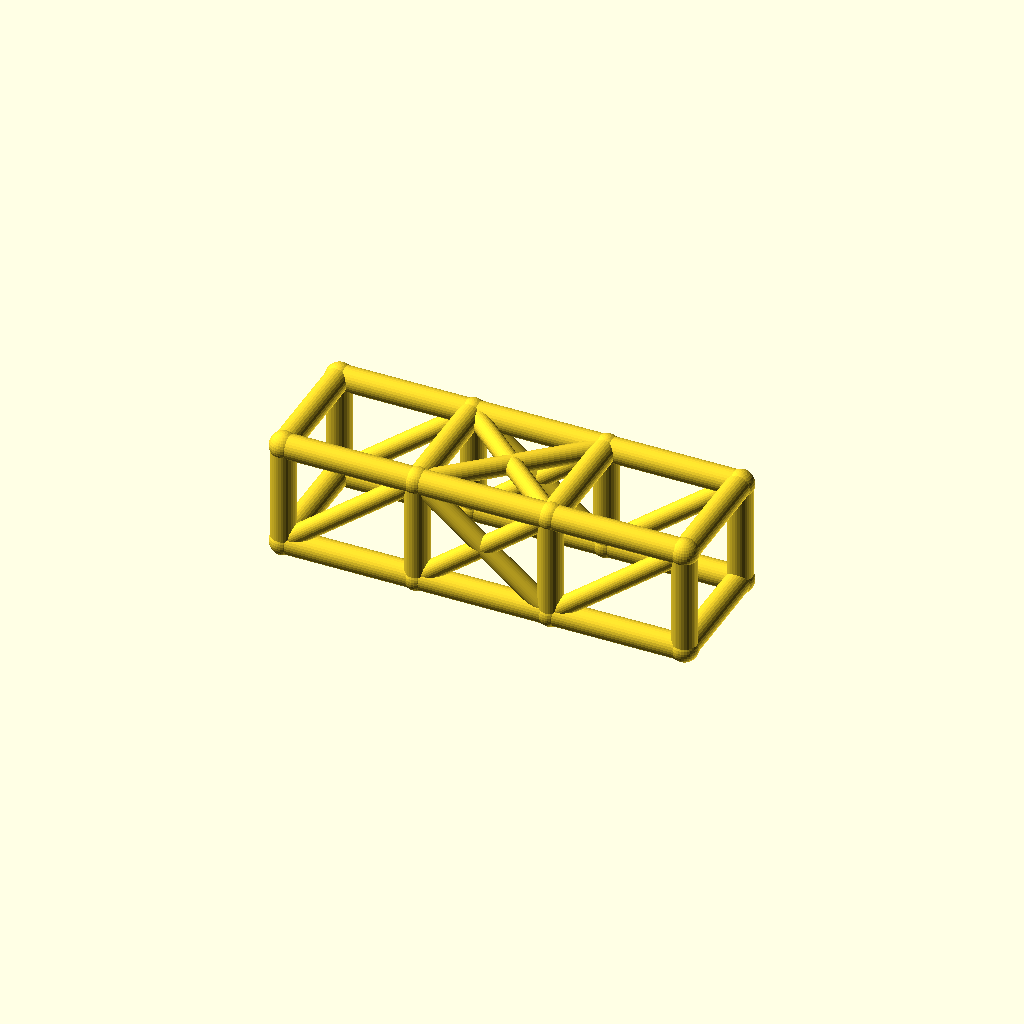
Cell 1: rendered with the file's own defaults.
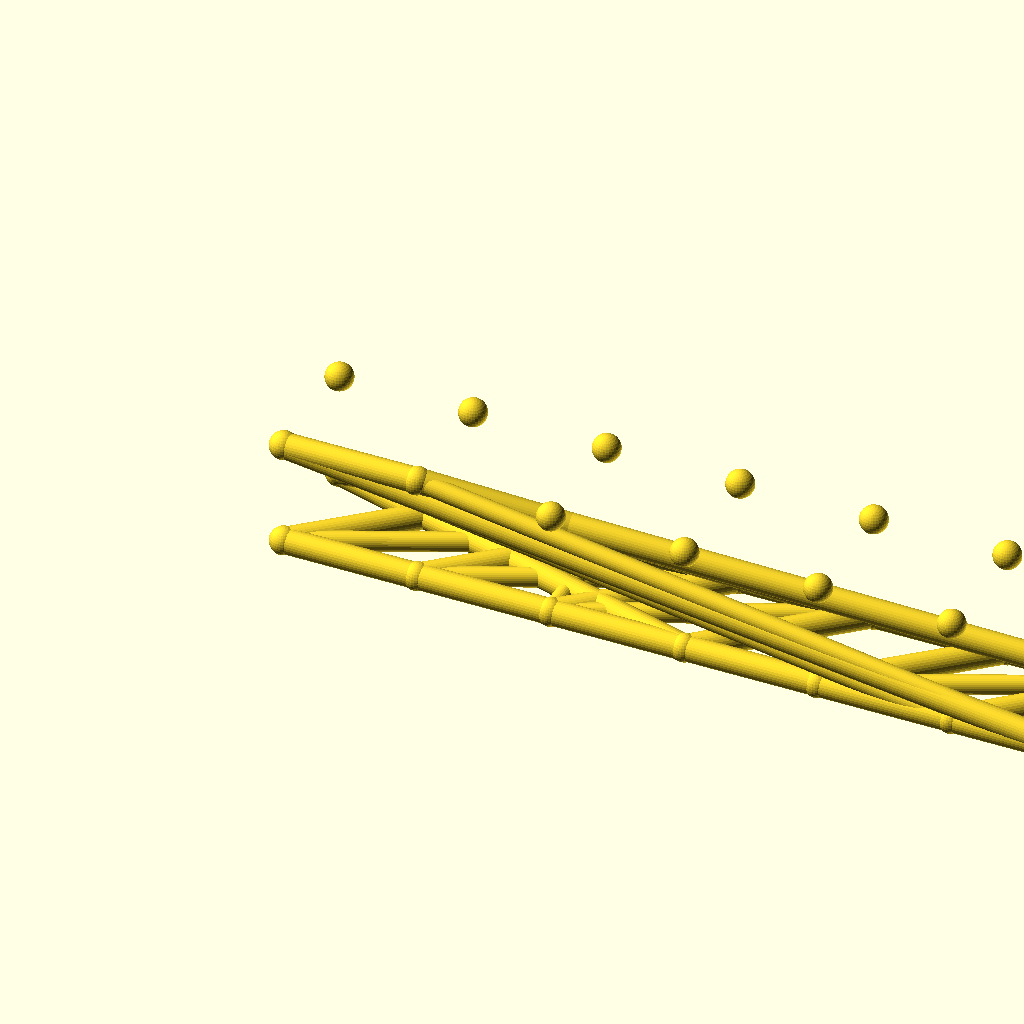
Cell 2: the same model with bays = 6.
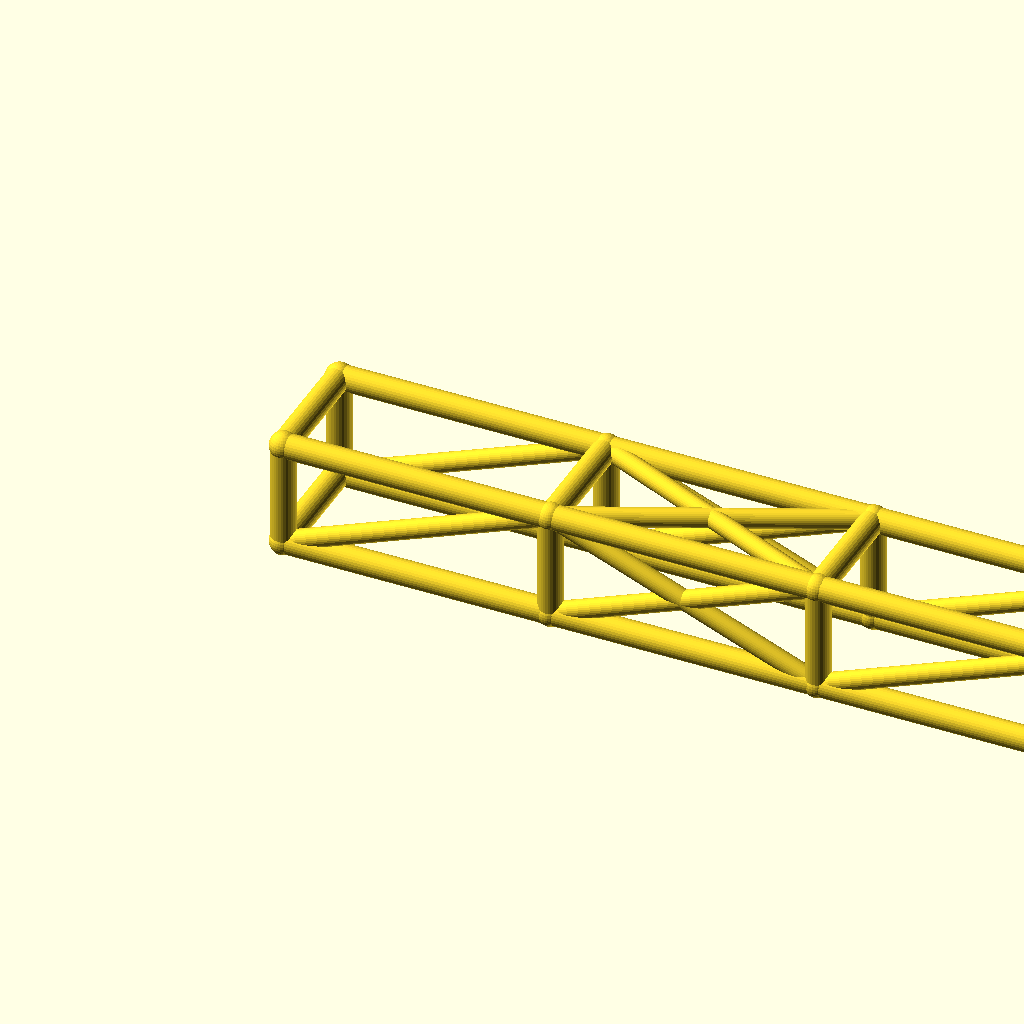
Cell 3: the same model with bay_l = 76.
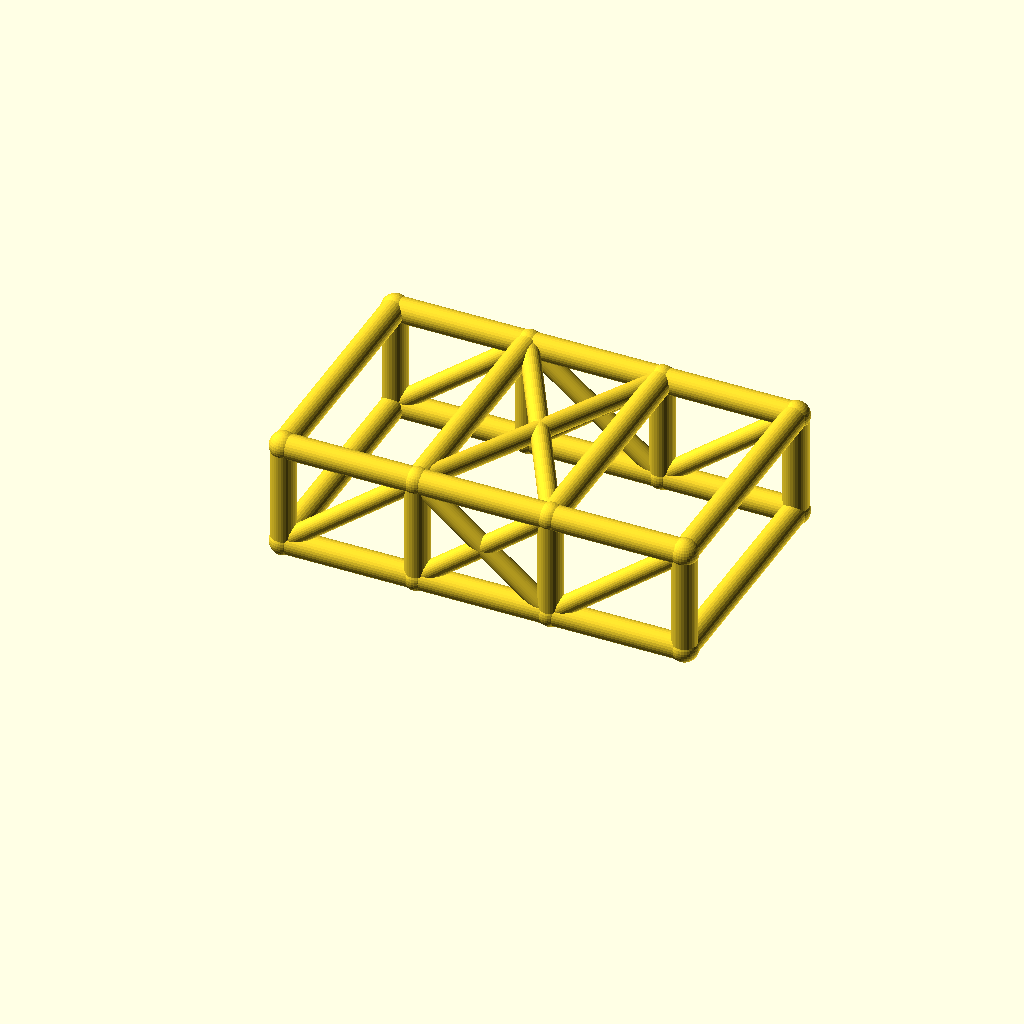
Cell 4: the same model with cage_w = 68.
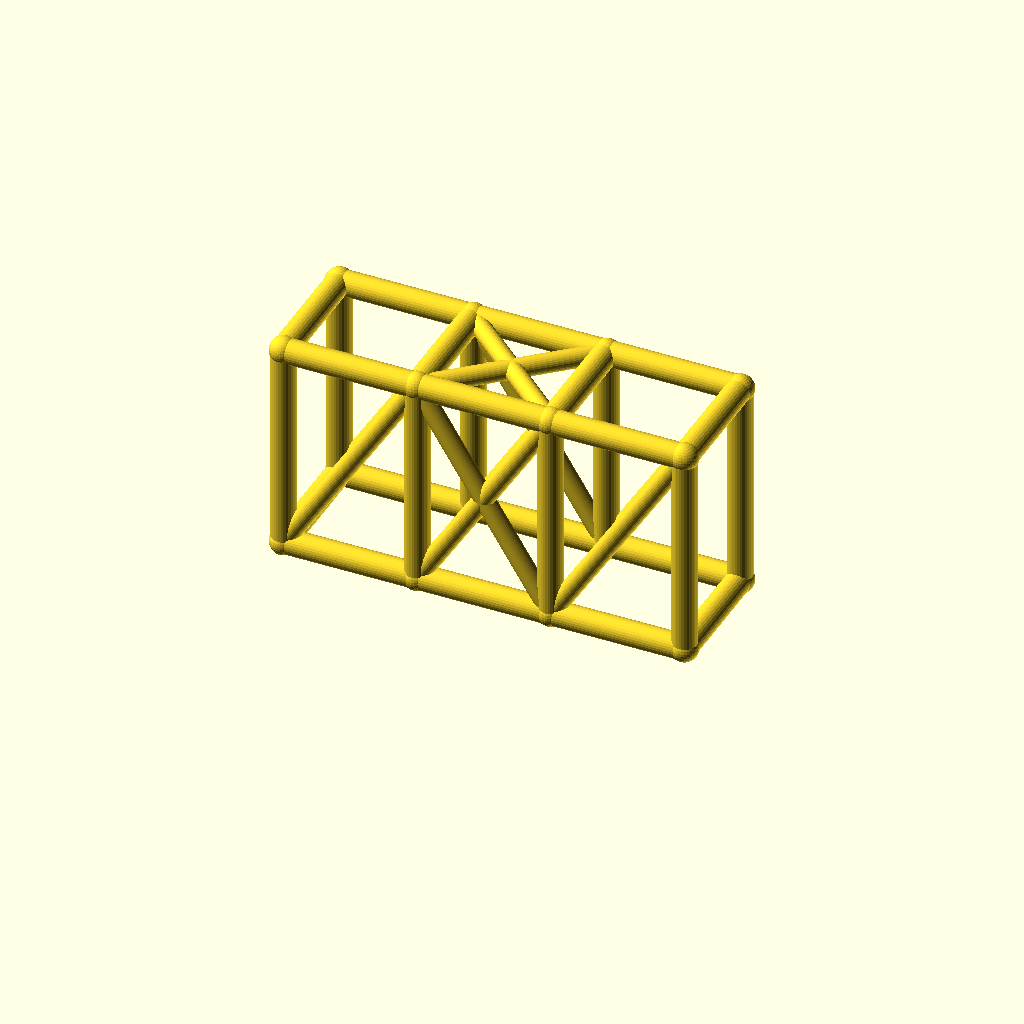
Cell 5 — cage_h set to 60, the other parameters unchanged.
All cells are drawn from one camera (rotation 55°, 0°, 25°, orthographic, colour scheme Cornfield), so only the parameter changes between them.
The OpenSCAD source (optional_data/data/wire2/rollcages/scene_0069.scad):
$fn = 32;

// ----------------------------------------------------------------------
// Roll cage: 3 bays x 2 sections, bays 38 mm, 34 x 30 mm section
// ----------------------------------------------------------------------

// --- parameters (mm) ---
bays = 3;                 // number of bays along X
sections = 2;             // levels of the cage
bay_l = 38;               // bay length, X
cage_w = 34;              // cage width, Y
cage_h = 30;              // cage height, Z
rail_r = 3.5;             // rail and hoop radius
diag_r = 2.7;             // diagonal brace radius
joint_r = 3.9;            // joint ball radius

bbox_x = bays * bay_l + 2 * joint_r;  // overall X, joints included
bbox_y = cage_w + 2 * joint_r;  // overall Y, joints included
bbox_z = cage_h + 2 * joint_r;  // overall Z, joints included
rail_d = 2 * rail_r;  // rail stock diameter
diag_d = 2 * diag_r;  // diagonal stock diameter
joint_d = 2 * joint_r;  // joint ball diameter
cage_l = bays * bay_l;  // overall cage length
nodes = [for (lvl = [0, 1], side = [0, 1], st = [0 : bays]) [st * bay_l, side * cage_w, lvl * cage_h]];

module member(a, b, r) {
  /* round stock from joint a to joint b, ends buried in the joint balls */
  d = b - a;
  length = norm(d);
  translate(a) rotate([0, acos(d[2] / length), atan2(d[1], d[0])])
    cylinder(h = length, r = r);
}

module joint(p, r) {
  /* ball at the joint centre, fatter than every member meeting there */
  translate(p) sphere(r = r);
}

/* members - each call is one graph edge */
member(nodes[0], nodes[1], rail_r);
member(nodes[1], nodes[2], rail_r);
member(nodes[2], nodes[3], rail_r);
member(nodes[4], nodes[5], rail_r);
member(nodes[5], nodes[6], rail_r);
member(nodes[6], nodes[7], rail_r);
member(nodes[8], nodes[9], rail_r);
member(nodes[9], nodes[10], rail_r);
member(nodes[10], nodes[11], rail_r);
member(nodes[12], nodes[13], rail_r);
member(nodes[13], nodes[14], rail_r);
member(nodes[14], nodes[15], rail_r);
member(nodes[0], nodes[8], rail_r);
member(nodes[1], nodes[9], rail_r);
member(nodes[2], nodes[10], rail_r);
member(nodes[3], nodes[11], rail_r);
member(nodes[4], nodes[12], rail_r);
member(nodes[5], nodes[13], rail_r);
member(nodes[6], nodes[14], rail_r);
member(nodes[7], nodes[15], rail_r);
member(nodes[8], nodes[12], rail_r);
member(nodes[9], nodes[13], rail_r);
member(nodes[10], nodes[14], rail_r);
member(nodes[11], nodes[15], rail_r);
member(nodes[0], nodes[4], rail_r);
member(nodes[3], nodes[7], rail_r);
member(nodes[0], nodes[9], diag_r);
member(nodes[1], nodes[10], diag_r);
member(nodes[9], nodes[2], diag_r);
member(nodes[2], nodes[11], diag_r);
member(nodes[4], nodes[13], diag_r);
member(nodes[5], nodes[14], diag_r);
member(nodes[13], nodes[6], diag_r);
member(nodes[6], nodes[15], diag_r);
member(nodes[9], nodes[14], diag_r);
member(nodes[13], nodes[10], diag_r);

/* joint balls */
for (p = nodes) joint(p, joint_r);
Parameter table extracted from the source (name, type, default, range or options):
bays: number, default 3
sections: number, default 2
bay_l: number, default 38
cage_w: number, default 34
cage_h: number, default 30
rail_r: number, default 3.5
diag_r: number, default 2.7
joint_r: number, default 3.9
